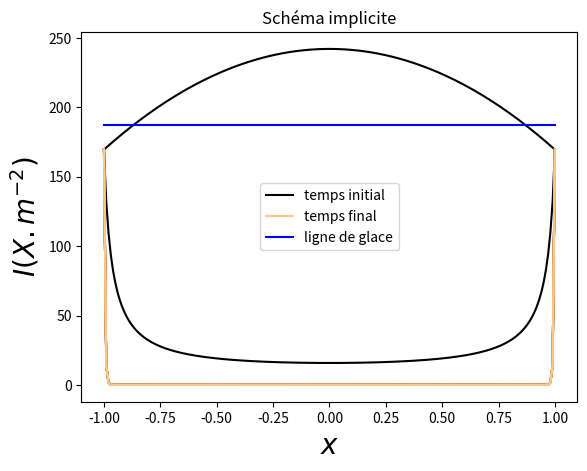

Reproduce this figure in Python.
__author__ = "maxime"
__file__ = "Implicite.py"
__date__ = "10/02/20"

import matplotlib.pyplot as plt
import numpy as np

A = 201.4
B = 1.45
D = 0.310
C = 14 / B
Q = 340  # W.m-2


def S(x):
    """
    Mean annual distribution of radiation at each latitude
    """
    S2 = -0.482
    return 1 + S2 * (3 * x ** 2 - 1) / 2


def a(x, xs):
    """
    Absorption function, equal to 1-alb(x) where alb(x) is the albedo
    :param xs: sine of the latitude of ice-sheet edge (positive)
    """
    b0 = 0.38
    a0, a2 = 0.697, 0.0779
    if abs(x) < xs:
        return a0 + a2 * (3 * x ** 2 - 1) / 2
    else:
        return b0


def second_member(x, xs):
    """
    Gives the second member of the EDP
    """
    return Q * S(x) * a(x, xs)


x0, xf = -1, 1
dx = 0.01
Nx = round((xf - x0) / dx)
x = np.linspace(x0, xf, Nx)

t0, tf = 0, 10
dt = 0.01
Nt = round((tf - t0) / dt)

xs = 0.95


def schema(x0, xf, dx, t0, tf, dt, T0, F, func):
    Nx = round((xf - x0) / dx)
    Nt = round((tf - t0) / dt)

    x = np.linspace(x0, xf, Nx)
    xs = 0.95
    I = A + B * T0(x)
    plt.plot(x, I, color=plt.get_cmap('copper')(0 / Nt), label="temps initial")

    for n in range(Nt):
        # print("________________________")
        print(n * 100 / Nt, "%")
        M = F(x)
        q = np.linalg.inv(M)
        z = delta() * I + Vec(x, xs, I, func)
        R = np.dot(q, z)
        # print(R)
        # print(R)
        I = R
        if n % 100 == 0:
            plt.plot(x, I, color=plt.get_cmap('copper')(float(n) / Nt))

        if n == Nt - 1:
            plt.plot(x, I, color=plt.get_cmap('copper')(float(n) / Nt), label="temps final")

def alpha(x):
    return x * D / dx - (1 - x ** 2) * D / dx ** 2


def beta(x):
    return C / dt + 2 * (1 - x ** 2) / dx ** 2


def gamma(x):
    return - x * D / dx - (1 - x ** 2) * D / dx ** 2


def delta():
    return C / dt - 1


def Mat(x):
    A = np.zeros((Nx, Nx))
    for i in range(Nx):
        A[i, i] = beta(x[i])
    for i in range(1, Nx - 1):
        A[i, i - 1] = gamma(x[i])
        A[i, i + 1] = alpha(x[i])

    A[0, :] = 0
    A[-1, :] = 0
    A[0, 0], A[-1, -1] = delta(), delta()
    return A


def Vec(x, xs, I, func):
    vec = np.zeros(Nx)
    for i in range(Nx):
        vec[i] = func(x[i], xs)
    vec[0], vec[-1] = 0, 0
    return vec


def homogene(x, xs):
    return 0


def T0(x):
    """
    Sea level temperature as a function of latitude for the climate in 1975
    """
    return -50 * x ** 2 + 28


schema(x0, xf, dx, t0, tf, dt, T0, Mat, second_member)

plt.plot(np.linspace(x0, xf, Nx), 186.9 * np.ones(Nx), "b", label="ligne de glace")
plt.xlabel(u'$x$', fontsize=20)
plt.ylabel(u'$I (X.m^{-2})$', fontsize=20, rotation=90)
plt.title(u'Schéma implicite')
plt.legend()
plt.savefig("Imp.png")
plt.show()
